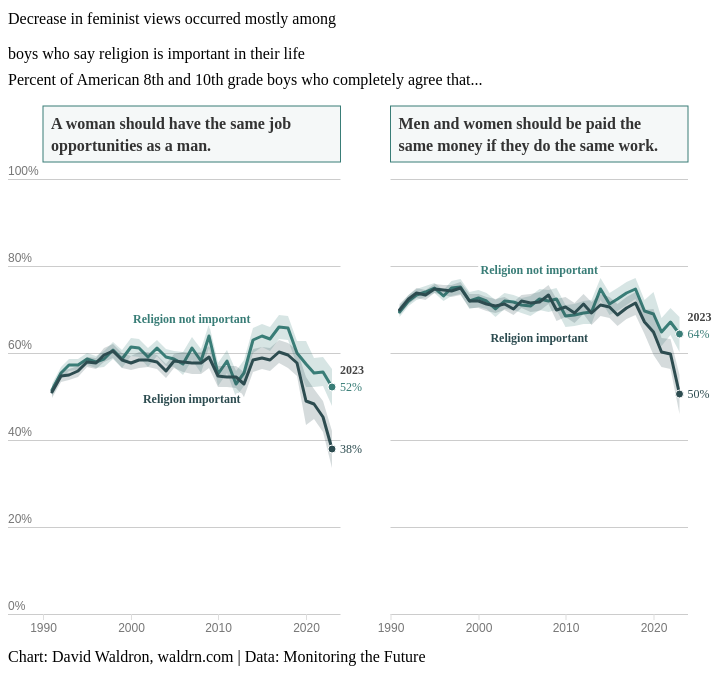
D3 v4 page, settled after 360 driven frames (6 s of simulated time); the page loaded 1 data file(s).


  
  var parseTime = d3.timeParse("%Y-%m-%d");
  
  var tooltip = d3.select("body")
    .append("div")
    .attr("class", "d3-tip")
    .style("opacity", 0)
    .style("pointer-events", "none")
    .on("click", function() {
      d3.select(this)
        .style("opacity", 0)
        .style("pointer-events", "none");
    });
  
  d3.selection.prototype.first = function() {
    return d3.select(this.nodes()[0][0]);
  };
  
  d3.selection.prototype.last = function() {
    return d3.select(this.nodes()[this.size() - 1]);
  };
  
  function wrap(text, width) {
    text.each(function () {
        var text = d3.select(this),
            words = text.text().split(/\s+/).reverse(),
            word,
            line = [],
            lineNumber = 0,
            lineHeight = 1.3, // ems
            x = text.attr("x"),
            y = text.attr("y"),
            dy = 0, //parseFloat(text.attr("dy")),
            tspan = text.text(null)
                        .append("tspan")
                        .attr("x", x)
                        .attr("y", y)
        while (word = words.pop()) {
            line.push(word);
            tspan.text(line.join(" "));
            if (tspan.node().getComputedTextLength() > width) {
                line.pop();
                tspan.text(line.join(" "));
                line = [word];
                tspan = text.append("tspan")
                            .attr("x", x)
                            .attr("y", y)
                            .attr("dy", ++lineNumber * lineHeight + dy + "em")
                            .text(word);
            }
        }
        
        if (lineNumber > 0) {
          const startDy = -(lineNumber * (lineHeight / 2));  // here was the issue
          text
            .selectAll("tspan")
            .attr("dy", (d, i) => startDy + lineHeight * i + "em");
        }
    });
}
  
  function ordinal_suffix_of(i) {
      var j = i % 10,
          k = i % 100;
      if (j == 1 && k != 11) {
          return i + "st";
      }
      if (j == 2 && k != 12) {
          return i + "nd";
      }
      if (j == 3 && k != 13) {
          return i + "rd";
      }
      return i + "th";
  }
  
  function padScale (scale, padding) {
    const doughmain = scale.domain();
    if (!Array.isArray(padding) || typeof scale.invert !== 'function') {
      return doughmain.slice();
    }
  
    const paddedDomain = doughmain.slice();
    const pl = padding.length;
    for (let i = 0; i < pl; i++) {
      const sign = i === 0 ? -1 : 1;
      const isTime = Object.prototype.toString.call(doughmain[i]) === '[object Date]';
  
      const parts = [doughmain[i], scale.invert(padding[i]), scale.invert(0)].map(function(d) {
        return isTime ? d.getTime() : d;
      });
      paddedDomain[i] = [parts[0] + Math.abs(parts[1] - parts[2]) * sign].map(function(d) {
        return isTime ? new Date(d) : d;
      })[0];
    }
    return paddedDomain;
  };
  
  var color1 = "#99475f";
  
  drawChart3();
  
  function drawChart3() {
    var div = d3.select("#bar3-container"),
        divwidth = 750,
        margin = { top: 185, right: 20, bottom: 53, left: 35 },
        width = divwidth - margin.left - margin.right,
        height = 435,
        svg = div.append("svg")
          .attr("width", width + margin.left + margin.right)
          .attr("height", height + margin.top + margin.bottom)
          .attr("role", "img")
          .attr("aria-label", ""),
        g = svg.append("g")
          .attr("transform", "translate(" + margin.left + "," + margin.top + ")");
          
    g.append("rect")
      .attr("x", -margin.left)
      .attr("y", -margin.top)
      .attr("width", margin.left + width + margin.right)
      .attr("height", margin.top + height + margin.bottom)
      .style("fill", "#fff");
          
    g.append("text")
      .attr("class", "title")
      .attr("x", -margin.left)
      .attr("y", -margin.top)
      .attr("dy", 30)
      .text("Decrease in feminist views occurred mostly among");

    g.append("text")
      .attr("class", "title")
      .attr("x", -margin.left)
      .attr("y", -margin.top)
      .attr("dy", 65)
      .text("boys who say religion is important in their life");
          
    g.append("text")
      .attr("class", "subtitle")
      .attr("x", -margin.left)
      .attr("y", -margin.top)
      .attr("dy", 91)
      .text("Percent of American 8th and 10th grade boys who completely agree that...");
          
    g.append("text")
      .attr("class", "footnote")
      .attr("x", -margin.left)
      .attr("y", height + margin.bottom)
      .attr("dy", -5)
      .text("Chart: David Waldron, waldrn.com | Data: Monitoring the Future");
          
    d3.csv('mtf-gender-relig.csv', function(error, data) {
      if (error) throw error;
      
      data.forEach(function(d) {
        d.line = (+d.pct);
        return(d);
      });
      
      var dataNest = d3.nest()
        .key(d => d.question)
        .key(d => d.value)
        .entries(data);
        
      var area = d3.area()
        .x(vv => xScale(vv.year))
        .y0(vv => yScale(vv.low))
        .y1(vv => yScale(vv.upp));
        
      var line = d3.line()
        .x(vv => xScale(vv.year))
        .y(vv => yScale(vv.line));
            
      var paneScale = d3.scaleOrdinal()
        .domain(["jobop","eqpay"])
        .range([0,1]);
        
      var paneMargin = {
        top: 0,
        right: 50,
        bottom: 0,
        left: 0
      }
      
      var paneWidth = width / paneScale.domain().length - paneMargin.right - paneMargin.left;
            
      var xScale = d3.scaleLinear()
        .domain([1990,2024])
        .rangeRound([0, paneWidth]);
      
      var yScale = d3.scaleLinear()
        .domain([0,1])
        .rangeRound([height, 0]);
        
      var yAxis = g.append("g")
        .attr("class", "axis")
        .call(d3.axisLeft(yScale)
          .ticks(5)
          .tickFormat(d3.format(".0%")));
      yAxis.select(".domain").remove();
      yAxis.selectAll(".tick")
        .select("line")
        .attr("x1", -margin.left)
        .attr("x2", paneWidth)
        .style("stroke", "#ccc");
      yAxis.selectAll(".tick")
        .append("line")
        .attr("x1", paneMargin.left + paneWidth + paneMargin.right + paneMargin.left)
        .attr("x2", paneMargin.left + paneWidth + paneMargin.right + paneMargin.left + paneWidth)
        .style("stroke", "#ccc");
      yAxis.selectAll(".tick")
        .select("text")
        .attr("x", -margin.left)
        .attr("dy", -5)
        .attr("text-anchor", "start")
        .style("font-size", "12px")
        .style("fill", "#777");
    
      var question = d3.scaleOrdinal()
        .domain(["jobop","eqpay"])
        .range(["A woman should have the same job","Men and women should be paid the"]);

      var question2 = d3.scaleOrdinal()
        .domain(["jobop","eqpay"])
        .range(["opportunities as a man.","same money if they do the same work."]);
    
      var label = d3.scaleOrdinal()
        .domain(["Yes","No"])
        .range(["Religion important","Religion not important"]);
    
      var color = d3.scaleOrdinal()
        .domain(["Yes","No"])
        .range(["#2d4c50","#397D77"]);
        
      console.log(dataNest);
        
      var pane = g.selectAll("g.pane")
        .data(dataNest)
        .enter()
        .append("g")
        .attr("class", "pane")
        .attr("transform", d => "translate(" + paneScale(d.key) * width / (paneScale.domain().length) + ",0)");
      
      pane.append("rect")
        .attr("x", 0)
        .attr("y", -73)
        .attr("width", paneWidth)
        .attr("height", 56)
        .style("stroke", "#397D77")
        .style("fill", "#397D77")
        .style("fill-opacity", "0.05");
      
      pane.append("text")
        .attr("x", 8)
        .attr("y", -50)
        .attr("text-anchor", "start")
        .style("font-size", "16px")
        .style("font-weight", 600)
        .style("fill", "#333")
        .text(d => question(d.key));
        
      pane.append("text")
        .attr("x", 8)
        .attr("y", -28)
        .attr("text-anchor", "start")
        .style("font-size", "16px")
        .style("font-weight", 600)
        .style("fill", "#333")
        .text(d => question2(d.key));
      
      xAxis = pane.append("g")
        .attr("class", "axis")
        .attr("transform", "translate(0," + height + ")")
        .call(d3.axisBottom(xScale)
          .ticks(3)
          .tickFormat(d3.format(".0f")));
      xAxis.select(".domain").remove();
      xAxis.selectAll(".tick")
        .select("line")
        .style("stroke", "#ddd");
      xAxis.selectAll(".tick")
        .select("text")
        .style("font-size", "12px")
        .style("fill", "#777");
/*
      agegrp.selectAll("circle")
        .data(d => d.values)
        .enter()
        .append("circle")
        .attr("r", 2.5)
        .attr("cx", v => xScale(v.date2))
        .attr("cy", v => yScale(v.percent))
        .style("fill", v => color(v.agegrp))
        .style("fill-opacity", 0.4)
        .style("stroke", "none");
*/
      var series = pane.selectAll("g.line")
        .data(d => d.values)
        .enter()
        .append("g")
        .attr("class", "line");
        
      series.append("path")
        .attr("fill", v => color(v.key))
        .attr("fill-opacity", 0.2)
        .datum(v => v.values)
        .attr("d", area);
        
      series.append("path")
        .attr("stroke", v => color(v.key))
        .datum(v => v.values)
        .attr("fill", "none")
        .attr("stroke-linejoin", "round")
        .attr("stroke-linecap", "round")
        .attr("stroke-width", 3)
        .attr("d", line);
      
      series.append("circle")
        .attr("r", 4)
        .attr("cx", v => xScale(d3.max(v.values, vv => vv.year)))
        .attr("cy", v => yScale(v.values.filter(vv => vv.year === d3.max(v.values, vv => vv.year))[0].pct))
        .attr("stroke", "#fff")
        .attr("stroke-width", 1)
        .attr("fill", v => color(v.key));
      
      series.append("text")
        .attr("x", v => xScale(d3.max(v.values, vv => vv.year)) + 8)
        .attr("y", v => yScale(v.values.filter(vv => vv.year === d3.max(v.values, vv => vv.year))[0].pct) + 4)
        .attr("text-anchor", "start")
        .style("font-size", "12px")
        .style("fill", v => color(v.key))
        .style("stroke", "none")
        .text(v => d3.format(".0%")(v.values.filter(vv => vv.year === d3.max(v.values, vv => vv.year))[0].pct));
      
      series.filter(v => v.key === "No")
        .append("text")
        .attr("x", v => xScale(d3.max(v.values, vv => vv.year)) + 8)
        .attr("y", v => yScale(v.values.filter(vv => vv.year === d3.max(v.values, vv => vv.year))[0].pct) - 13)
        .attr("text-anchor", "start")
        .style("font-size", "12px")
        .style("font-weight", 700)
        .style("fill", "#444")
        .style("stroke", "none")
        .text(v => d3.max(v.values, vv => vv.year));
        
      series.append("text")
        .attr("x", paneWidth / 2)
        .attr("y", v => yScale(v.values.filter(vv => vv.year === "2007")[0].pct) + (v.key === "Yes" ? +40 : -25))
        .attr("text-anchor", "middle")
        .style("font-size", "12px")
        .style("font-weight", 700)
        .style("fill", "#fff")
        .style("stroke", "#fff")
        .style("stroke-width", 5)
        .text(v => label(v.key));
        
      series.append("text")
        .attr("x", paneWidth / 2)
        .attr("y", v => yScale(v.values.filter(vv => vv.year === "2007")[0].pct) + (v.key === "Yes" ? +40 : -25))
        .attr("text-anchor", "middle")
        .style("font-size", "12px")
        .style("font-weight", 700)
        .style("fill", v => color(v.key))
        .style("stroke", "none")
        .text(v => label(v.key));
    });
  };
  

### data: mtf-gender-relig.csv
year, variable, value, question, N, low, pct, upp
1991, religimp, No, eqpay, 6729, 0.6824, 0.6953, 0.7081
1991, religimp, No, jobop, 6729, 0.5014, 0.5156, 0.5297
1991, religimp, Yes, eqpay, 8716, 0.6884, 0.7, 0.7116
1991, religimp, Yes, jobop, 8716, 0.4973, 0.5099, 0.5225
1992, religimp, No, eqpay, 6817, 0.7073, 0.7199, 0.7324
1992, religimp, No, jobop, 6817, 0.5406, 0.5543, 0.5681
1992, religimp, Yes, eqpay, 8849, 0.7124, 0.7233, 0.7343
1992, religimp, Yes, jobop, 8849, 0.5344, 0.5466, 0.5588
1993, religimp, No, eqpay, 6788, 0.721, 0.7335, 0.7461
1993, religimp, No, jobop, 6788, 0.5584, 0.5722, 0.5861
1993, religimp, Yes, eqpay, 8910, 0.727, 0.738, 0.7489
1993, religimp, Yes, jobop, 8910, 0.538, 0.5504, 0.5628
1994, religimp, No, eqpay, 7065, 0.7295, 0.7412, 0.753
1994, religimp, No, jobop, 7065, 0.56, 0.5733, 0.5865
1994, religimp, Yes, eqpay, 8718, 0.7225, 0.7334, 0.7443
1994, religimp, Yes, jobop, 8718, 0.5453, 0.5575, 0.5697
1995, religimp, No, eqpay, 7302, 0.737, 0.7486, 0.7602
1995, religimp, No, jobop, 7302, 0.5725, 0.5857, 0.599
1995, religimp, Yes, eqpay, 9193, 0.7372, 0.7477, 0.7582
1995, religimp, Yes, jobop, 9193, 0.5673, 0.5793, 0.5912
1996, religimp, No, eqpay, 6816, 0.7192, 0.7319, 0.7445
1996, religimp, No, jobop, 6816, 0.5664, 0.5803, 0.5942
1996, religimp, Yes, eqpay, 8966, 0.7339, 0.7447, 0.7554
1996, religimp, Yes, jobop, 8966, 0.564, 0.5762, 0.5883
1997, religimp, No, eqpay, 3416, 0.7314, 0.7483, 0.7652
1997, religimp, No, jobop, 3416, 0.567, 0.5863, 0.6055
1997, religimp, Yes, eqpay, 5200, 0.7285, 0.7426, 0.7567
1997, religimp, Yes, jobop, 5200, 0.5792, 0.5949, 0.6105
1998, religimp, No, eqpay, 3225, 0.7347, 0.7523, 0.7699
1998, religimp, No, jobop, 3225, 0.5859, 0.6059, 0.626
1998, religimp, Yes, eqpay, 4857, 0.7337, 0.7483, 0.7629
1998, religimp, Yes, jobop, 4857, 0.5881, 0.6044, 0.6207
1999, religimp, No, eqpay, 2917, 0.7012, 0.7205, 0.7398
1999, religimp, No, jobop, 2917, 0.5649, 0.5858, 0.6068
1999, religimp, Yes, eqpay, 4278, 0.7038, 0.7197, 0.7357
1999, religimp, Yes, jobop, 4278, 0.5661, 0.5835, 0.601
2000, religimp, No, eqpay, 3088, 0.7067, 0.7255, 0.7442
2000, religimp, No, jobop, 3088, 0.5938, 0.6142, 0.6346
2000, religimp, Yes, eqpay, 4613, 0.7042, 0.7199, 0.7355
2000, religimp, Yes, jobop, 4613, 0.56, 0.5771, 0.5942
2001, religimp, No, eqpay, 3047, 0.7017, 0.7203, 0.7389
2001, religimp, No, jobop, 3047, 0.5914, 0.6114, 0.6314
2001, religimp, Yes, eqpay, 4329, 0.6969, 0.7128, 0.7286
2001, religimp, Yes, jobop, 4329, 0.5666, 0.5839, 0.6012
2002, religimp, No, eqpay, 2971, 0.6818, 0.7017, 0.7216
2002, religimp, No, jobop, 2971, 0.5687, 0.59, 0.6112
2002, religimp, Yes, eqpay, 4578, 0.6916, 0.7077, 0.7237
2002, religimp, Yes, jobop, 4578, 0.5669, 0.584, 0.6012
2003, religimp, No, eqpay, 3336, 0.7019, 0.7196, 0.7373
2003, religimp, No, jobop, 3336, 0.5931, 0.612, 0.6308
2003, religimp, Yes, eqpay, 4545, 0.6981, 0.7134, 0.7288
2003, religimp, Yes, jobop, 4545, 0.5625, 0.5792, 0.5959
2004, religimp, No, eqpay, 3448, 0.6993, 0.7164, 0.7336
2004, religimp, No, jobop, 3448, 0.571, 0.5898, 0.6086
2004, religimp, Yes, eqpay, 4794, 0.6866, 0.7016, 0.7165
2004, religimp, Yes, jobop, 4794, 0.5425, 0.5589, 0.5754
2005, religimp, No, eqpay, 3553, 0.6929, 0.71, 0.7272
2005, religimp, No, jobop, 3553, 0.5668, 0.5856, 0.6043
2005, religimp, Yes, eqpay, 4678, 0.7042, 0.7193, 0.7344
2005, religimp, Yes, jobop, 4678, 0.5644, 0.5808, 0.5973
... 72 more rows